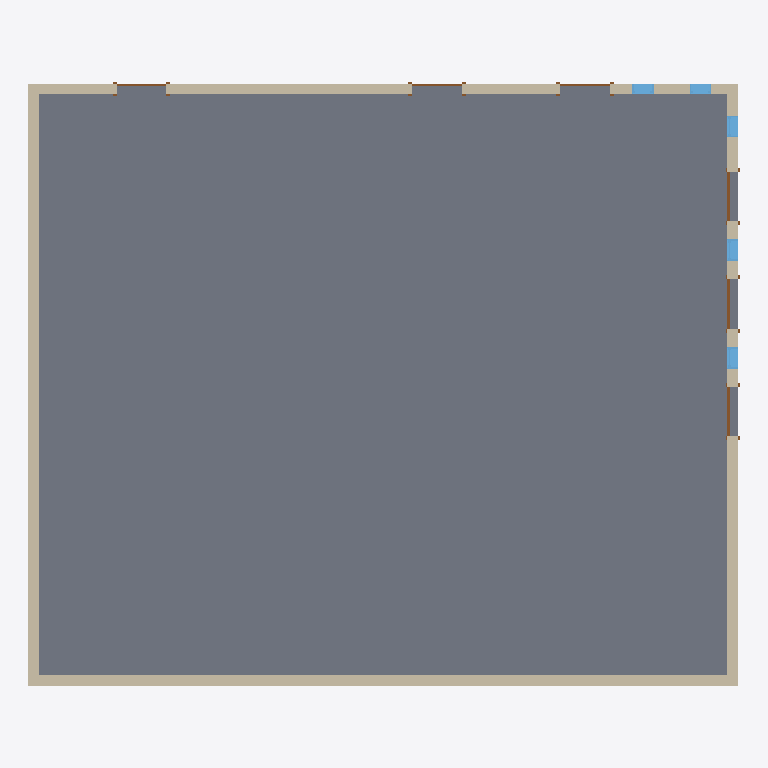
Plan cut of the same IFC building model at storey 'Level 1' (level 0.00 m, cut at 1.40 m), seen from above with north up, elements coloured by IFC class: 6 doors (brown), 5 windows (light blue), 4 walls (beige), 1 slab (grey). Cut surfaces are drawn darker.
Extent 13.2 m × 11.2 m × 8.0 m (x, y, z). Storeys (2): Level 1 at 0.00 m; Level 2 at 4.00 m. Elements (17): 6 IfcDoor, 5 IfcWindow, 4 IfcWallStandardCase, 1 IfcRoof, 1 IfcSlab.

HEADER;
FILE_DESCRIPTION(('ViewDefinition [CoordinationView]'),'2;1');
FILE_NAME('Project  Number','2020-12-11T01:43:34',(''),(''),'The EXPRESS Data Manager Version 5.02.0100.07 : 28 Aug 2013','20150220_1215(x64) - Exporter 16.0.428.0 - Default UI','');
FILE_SCHEMA(('IFC2X3'));
ENDSEC;
DATA;
#94=IFCPROJECT('0JFEsZAL17iPhb4KrYpaQ_',#41,'Project  Number',$,$,'Project Name','Project  Status',(#83,#91),#78);
#1750=IFCSITE('0JFEsZAL17iPhb4KrYpaQy',#41,'Default',$,'',#1749,$,$,.ELEMENT.,$,$,$,$,$);
#104=IFCBUILDING('0JFEsZAL17iPhb4KrYpaQ$',#41,'',$,$,#32,$,'',.ELEMENT.,$,$,$);
#113=IFCBUILDINGSTOREY('0JFEsZAL17iPhb4KsTCOf1',#41,'Level 1',$,$,#111,$,'Level 1',.ELEMENT.,0.0);
#119=IFCBUILDINGSTOREY('0JFEsZAL17iPhb4KsTCOTd',#41,'Level 2',$,$,#118,$,'Level 2',.ELEMENT.,4000.0);
#994=IFCSLAB('3$$29t1_z688GgSSRVsZoB',#41,'Floor:Generic Floor - 400mm:197364',$,'Floor:Generic Floor - 400mm',#970,#992,'197364',.FLOOR.);
#361=IFCWALLSTANDARDCASE('3$$29t1_z688GgSSRVsZpl',#41,'Basic Wall:Generic - 200mm:197264',$,'Basic Wall:Generic - 200mm:249',#341,#359,'197264');
#299=IFCWALLSTANDARDCASE('3$$29t1_z688GgSSRVsZpm',#41,'Basic Wall:Generic - 200mm:197263',$,'Basic Wall:Generic - 200mm:249',#279,#297,'197263');
#155=IFCWALLSTANDARDCASE('3$$29t1_z688GgSSRVsZpn',#41,'Basic Wall:Generic - 200mm:197262',$,'Basic Wall:Generic - 200mm:249',#124,#151,'197262');
#423=IFCWALLSTANDARDCASE('3$$29t1_z688GgSSRVsZpk',#41,'Basic Wall:Generic - 200mm:197265',$,'Basic Wall:Generic - 200mm:249',#403,#421,'197265');
#1414=IFCWINDOW('3$$29t1_z688GgSSRVsZqY',#41,'M_Fixed:0406 x 0610mm:197469',$,'0406 x 0610mm',#2312,#1408,'197469',609.999999999999,406.0);
#1464=IFCWINDOW('3$$29t1_z688GgSSRVsZqM',#41,'M_Fixed:0406 x 0610mm:197481',$,'0406 x 0610mm',#2338,#1458,'197481',609.999999999999,406.0);
#1364=IFCWINDOW('3$$29t1_z688GgSSRVsZr4',#41,'M_Fixed:0406 x 0610mm:197435',$,'0406 x 0610mm',#2286,#1358,'197435',609.999999999999,406.000000000001);
#1314=IFCWINDOW('3$$29t1_z688GgSSRVsZrI',#41,'M_Fixed:0406 x 0610mm:197421',$,'0406 x 0610mm',#2180,#1308,'197421',609.999999999999,406.0);
#1225=IFCWINDOW('3$$29t1_z688GgSSRVsZri',#41,'M_Fixed:0406 x 0610mm:197395',$,'0406 x 0610mm',#2154,#1219,'197395',609.999999999999,406.0);
#877=IFCDOOR('3$$29t1_z688GgSSRVsZof',#41,'M_Single-Flush:0915 x 2134mm:197334',$,'0915 x 2134mm',#2234,#871,'197334',2134.0,915.0);
#824=IFCDOOR('3$$29t1_z688GgSSRVsZot',#41,'M_Single-Flush:0915 x 2134mm:197320',$,'0915 x 2134mm',#2208,#818,'197320',2134.0,915.0);
#929=IFCDOOR('3$$29t1_z688GgSSRVsZoU',#41,'M_Single-Flush:0915 x 2134mm:197345',$,'0915 x 2134mm',#2260,#923,'197345',2134.0,915.0);
#720=IFCDOOR('3$$29t1_z688GgSSRVsZpJ',#41,'M_Single-Flush:0915 x 2134mm:197292',$,'0915 x 2134mm',#2102,#714,'197292',2134.0,915.0);
#772=IFCDOOR('3$$29t1_z688GgSSRVsZp5',#41,'M_Single-Flush:0915 x 2134mm:197306',$,'0915 x 2134mm',#2128,#766,'197306',2134.0,915.0);
#623=IFCDOOR('3$$29t1_z688GgSSRVsZpY',#41,'M_Single-Flush:0915 x 2134mm:197277',$,'0915 x 2134mm',#2076,#617,'197277',2134.0,915.0);
ENDSEC;